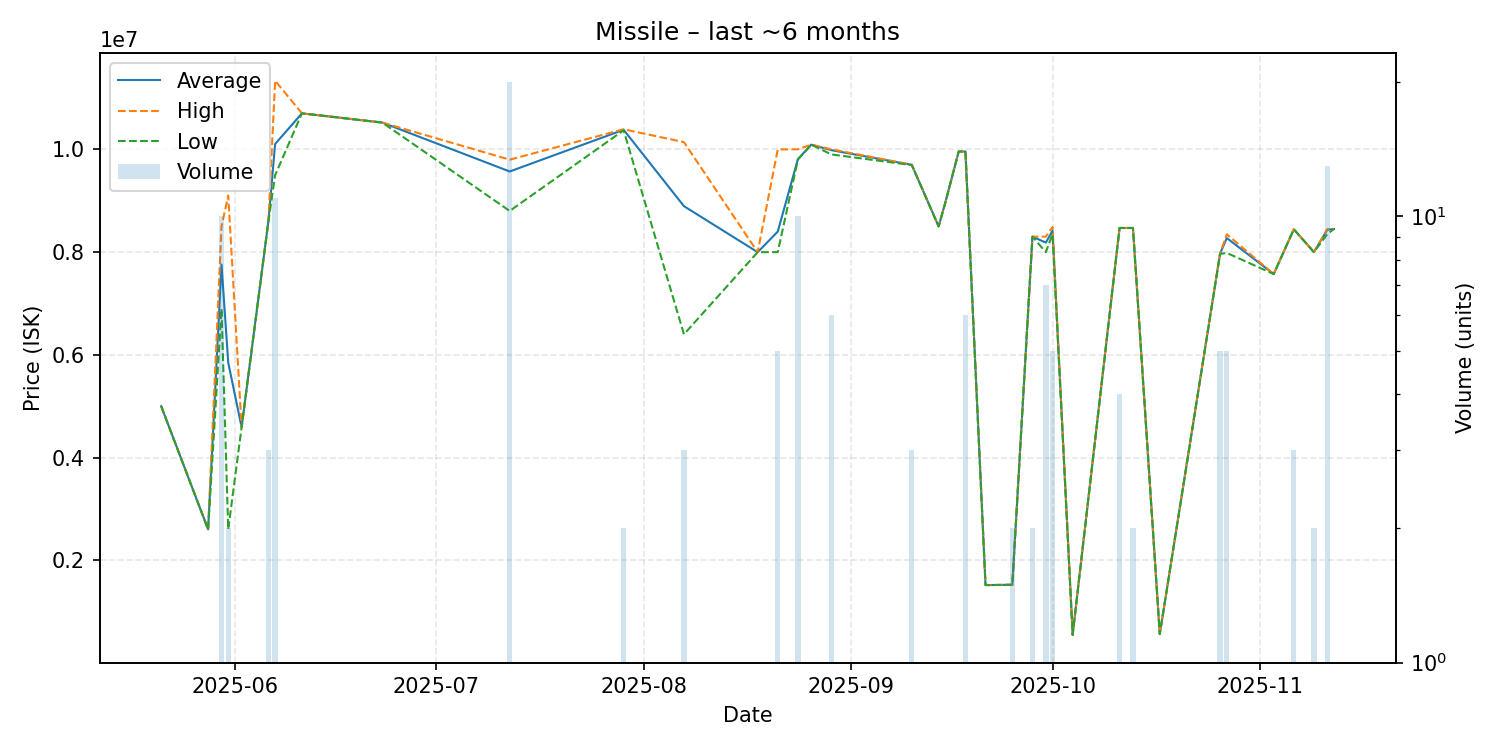

The file beside this chart, header and first rows:
date, average, highest, lowest, order_count, volume
2025-05-21, 5000000, 5000000, 5000000, 1, 1
2025-05-28, 2603000, 2603000, 2603000, 1, 1
2025-05-30, 7758100, 8496000, 6898000, 8, 10
2025-05-31, 5851500, 9100000, 2603000, 2, 2
2025-06-02, 4591000, 4591000, 4591000, 1, 1
2025-06-06, 8603000, 8603000, 8603000, 1, 3
2025-06-07, 10103455, 11335000, 9496000, 10, 11
2025-06-11, 10700000, 10700000, 10700000, 1, 1
2025-06-23, 10520000, 10520000, 10520000, 1, 1
2025-07-12, 9568350, 9798500, 8800000, 10, 20
2025-07-29, 10380000, 10390000, 10370000, 2, 2
2025-08-07, 8893333, 10140000, 6400000, 3, 3
2025-08-18, 7998000, 7998000, 7998000, 1, 1
2025-08-21, 8398800, 9998000, 7999000, 2, 5
2025-08-24, 9808500, 10000000, 9799000, 6, 10
2025-08-26, 10090000, 10090000, 10090000, 1, 1
2025-08-29, 9983333, 10000000, 9900000, 4, 6
2025-09-10, 9697333, 9699500, 9693000, 3, 3
2025-09-14, 8500000, 8500000, 8500000, 1, 1
2025-09-15, 8962000, 8962000, 8962000, 1, 1
2025-09-17, 9957000, 9957000, 9957000, 1, 1
2025-09-18, 9957833, 9958000, 9957000, 2, 6
2025-09-21, 1520000, 1520000, 1520000, 1, 1
2025-09-22, 1520000, 1520000, 1520000, 1, 1
2025-09-25, 1525500, 1526000, 1525000, 2, 2
2025-09-28, 8299500, 8300000, 8299000, 2, 2
2025-09-30, 8184714, 8300000, 7998000, 6, 7
2025-10-01, 8415200, 8488000, 8350000, 3, 5
2025-10-04, 550000, 550000, 550000, 1, 1
2025-10-11, 8469000, 8469000, 8469000, 1, 4
2025-10-13, 8469000, 8470000, 8468000, 2, 2
2025-10-17, 566400, 566400, 566400, 1, 1
2025-10-26, 7971600, 7975000, 7965000, 3, 5
2025-10-27, 8273000, 8345500, 7983000, 5, 5
2025-11-03, 7572000, 7572000, 7572000, 1, 1
2025-11-06, 8443000, 8443500, 8442500, 3, 3
2025-11-09, 8000000, 8000000, 8000000, 2, 2
2025-11-11, 8434000, 8447000, 8350000, 7, 13
2025-11-12, 8450000, 8450000, 8450000, 1, 1
